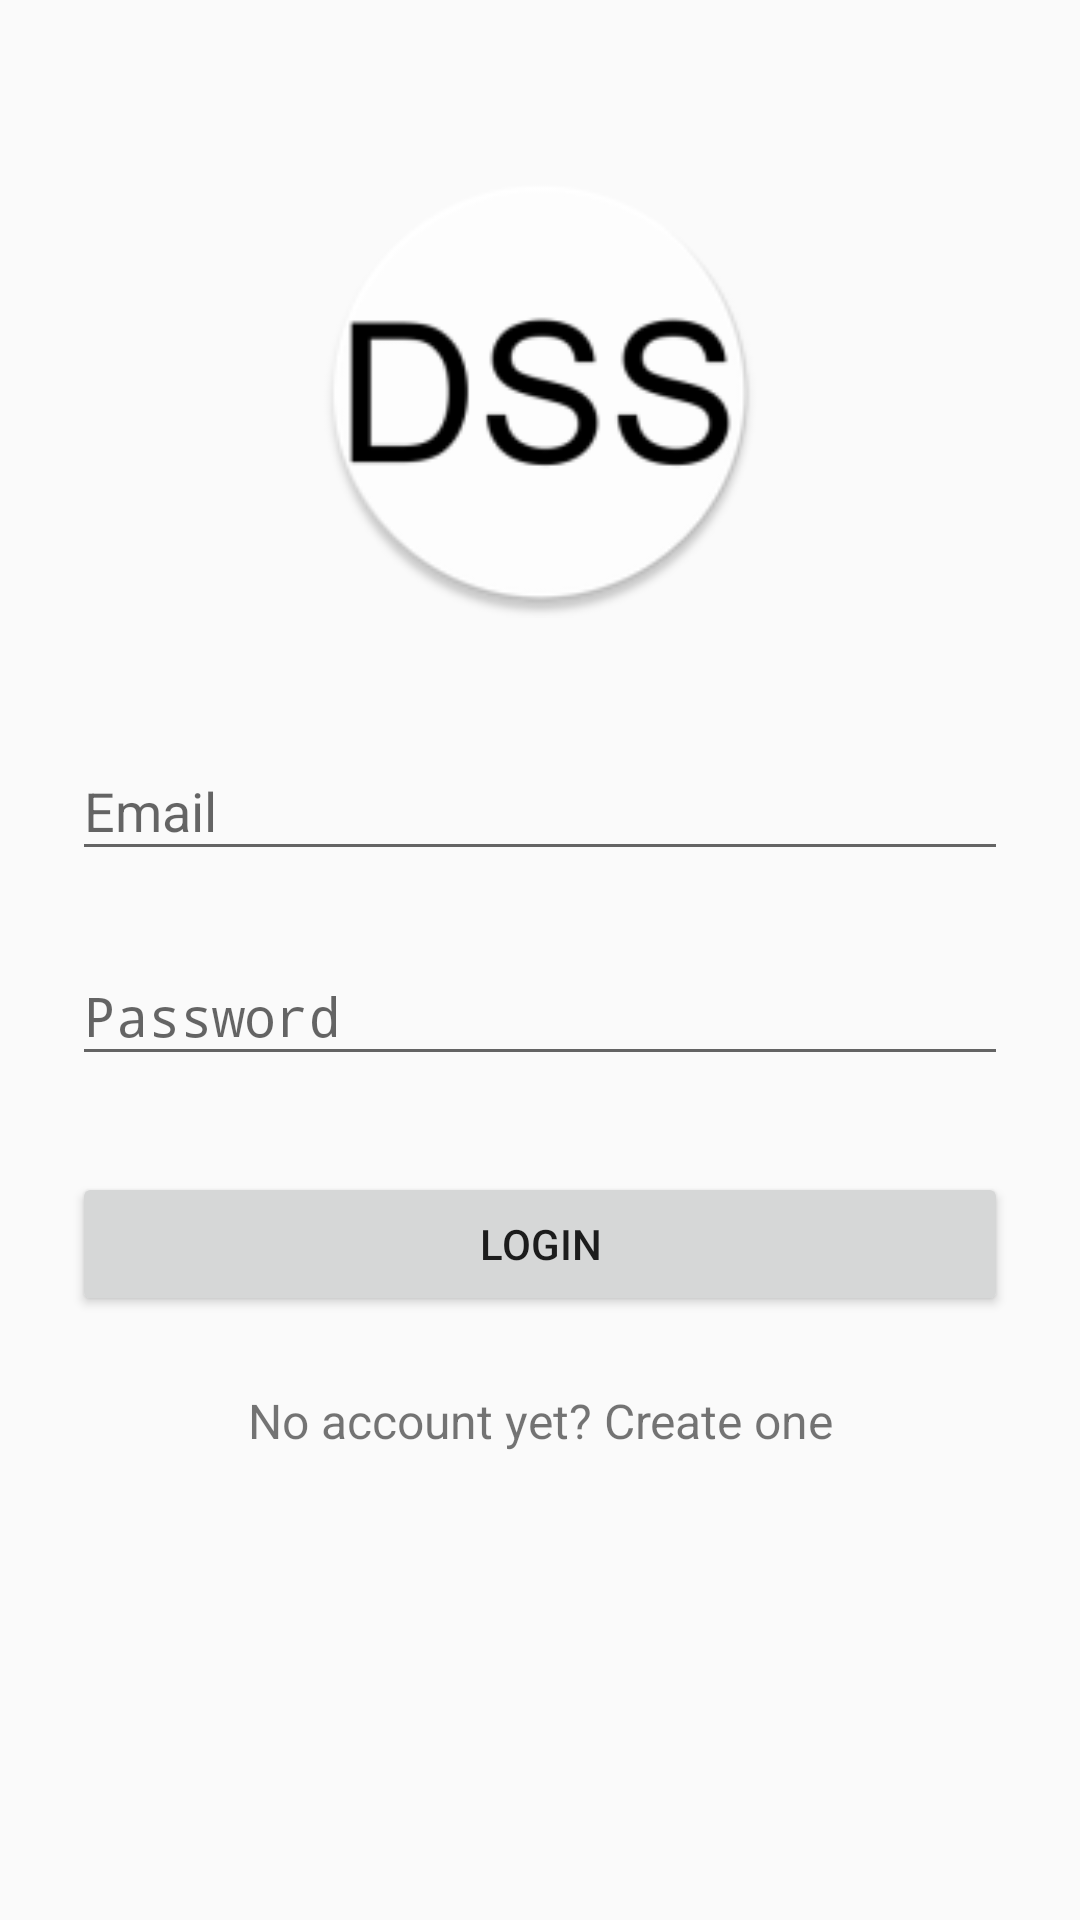

Layout XML and referenced resources for this Android screen:
<!-- AndroidManifest.xml: application theme AppTheme -->
<!-- res/layout/activity_login.xml -->
<?xml version="1.0" encoding="utf-8"?>
<ScrollView xmlns:android="http://schemas.android.com/apk/res/android"
    android:layout_width="fill_parent"
    android:layout_height="fill_parent"
    android:fitsSystemWindows="true">

    <LinearLayout
        android:orientation="vertical"
        android:layout_width="match_parent"
        android:layout_height="wrap_content"
        android:paddingTop="56dp"
        android:paddingLeft="24dp"
        android:paddingRight="24dp">

        <ImageView android:src="@mipmap/dss"
            android:layout_width="150dp"
            android:layout_height="150dp"
            android:layout_marginBottom="24dp"
            android:layout_gravity="center_horizontal" />

        
        <android.support.design.widget.TextInputLayout
            android:layout_width="match_parent"
            android:layout_height="wrap_content"
            android:layout_marginTop="8dp"
            android:layout_marginBottom="8dp">
            <EditText android:id="@+id/input_email"
                android:layout_width="match_parent"
                android:layout_height="wrap_content"
                android:inputType="textEmailAddress"
                android:hint="Email" />
        </android.support.design.widget.TextInputLayout>

        
        <android.support.design.widget.TextInputLayout
            android:layout_width="match_parent"
            android:layout_height="wrap_content"
            android:layout_marginTop="8dp"
            android:layout_marginBottom="8dp">
            <EditText android:id="@+id/input_password"
                android:layout_width="match_parent"
                android:layout_height="wrap_content"
                android:inputType="textPassword"
                android:hint="Password"/>
        </android.support.design.widget.TextInputLayout>

        <android.support.v7.widget.AppCompatButton
            android:id="@+id/btn_login"
            android:layout_width="fill_parent"
            android:layout_height="wrap_content"
            android:layout_marginTop="24dp"
            android:layout_marginBottom="24dp"
            android:padding="12dp"
            android:text="Login"/>

        <TextView android:id="@+id/link_signup"
            android:layout_width="fill_parent"
            android:layout_height="wrap_content"
            android:layout_marginBottom="24dp"
            android:text="No account yet? Create one"
            android:gravity="center"
            android:textSize="16dip"/>

    </LinearLayout>
</ScrollView>
<!-- resources referenced by this layout -->
<resources>
  <!-- mipmap dss: png bitmap (mipmap-hdpi, 3664 bytes) -->
  <style name="AppTheme" parent="Theme.AppCompat.Light.DarkActionBar">
          
          <item name="colorPrimary">@color/colorPrimary</item>
          <item name="colorPrimaryDark">@color/colorPrimaryDark</item>
          <item name="colorAccent">@color/colorAccent</item>
      </style>
  <color name="colorPrimary">#3F51B5</color>
  <color name="colorPrimaryDark">#303F9F</color>
  <color name="colorAccent">#FF4081</color>
</resources>
